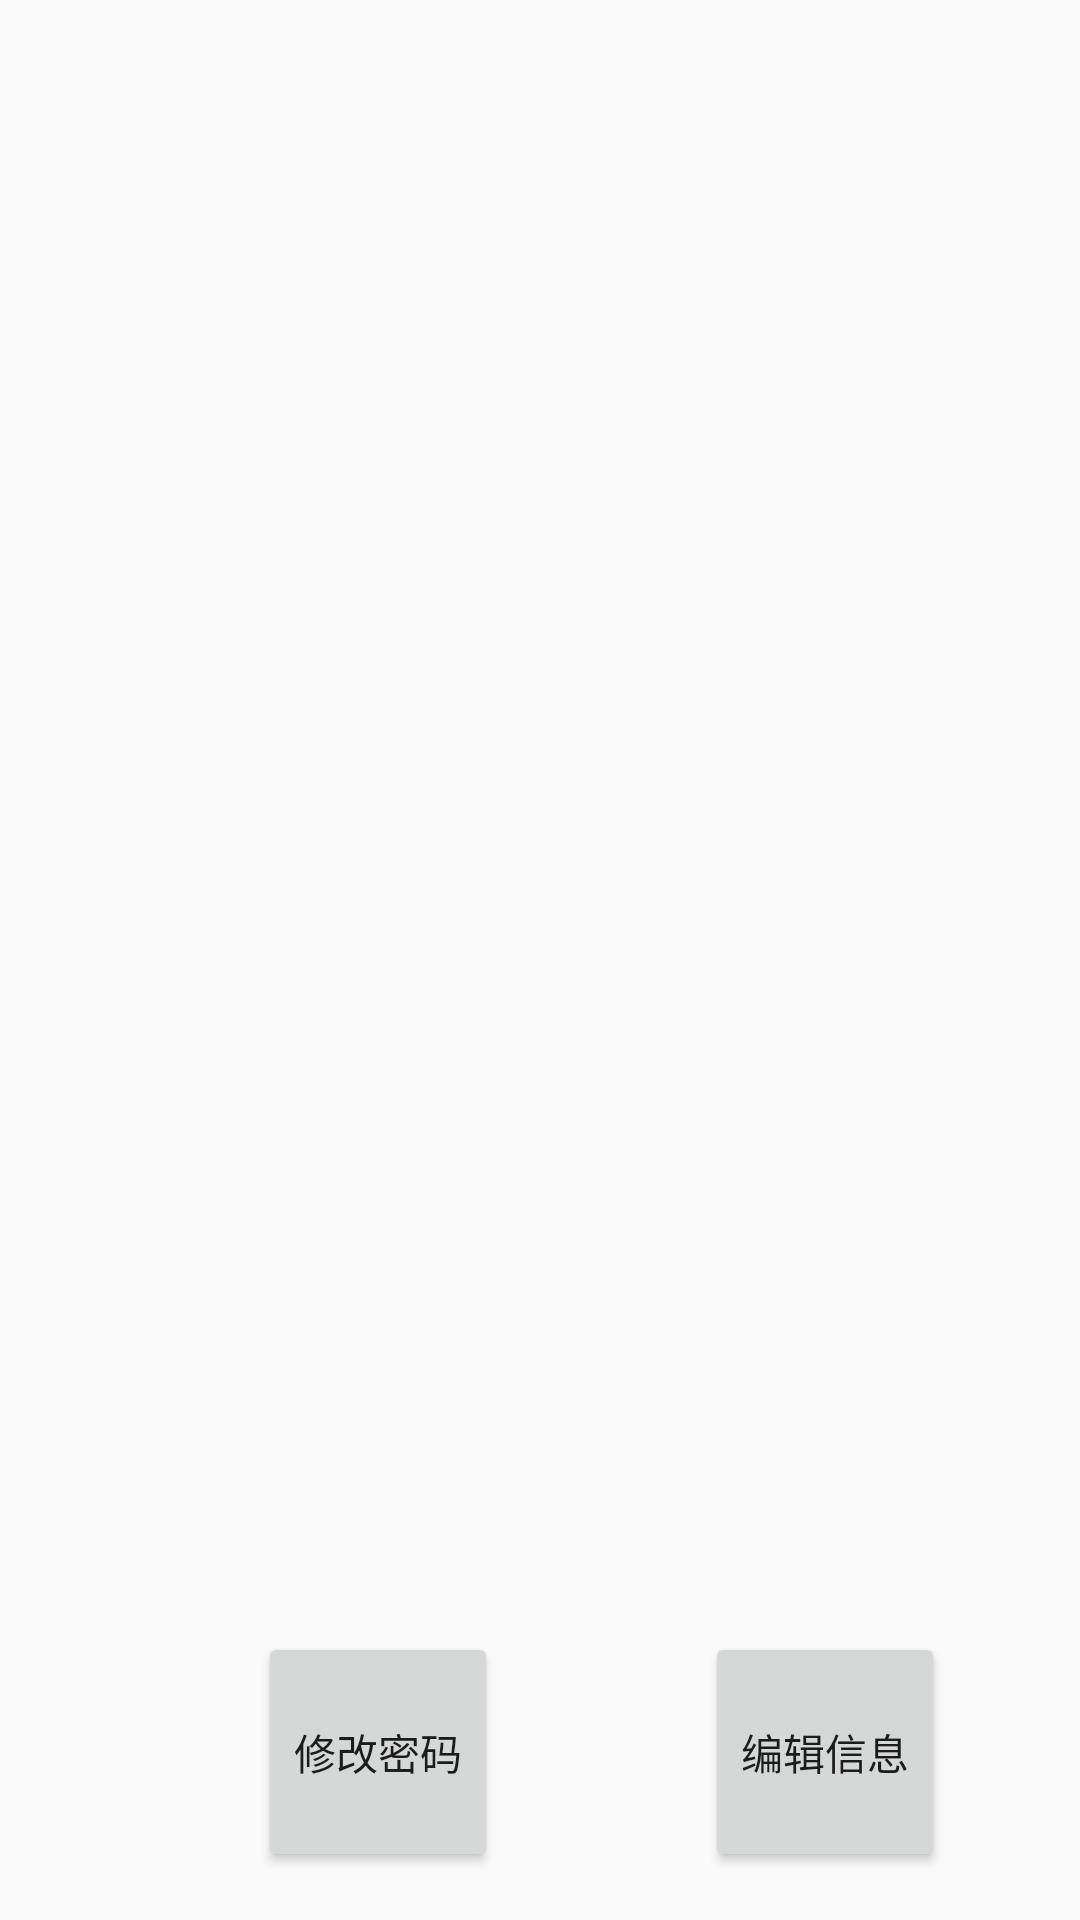

Reconstruct the res/layout file that produces this screen, plus the resources it refers to.
<!-- AndroidManifest.xml: application theme AppTheme -->
<!-- res/layout/my_user.xml -->
<?xml version="1.0" encoding="utf-8"?>
<RelativeLayout xmlns:android="http://schemas.android.com/apk/res/android"
    xmlns:tools="http://schemas.android.com/tools"
    android:id="@+id/my_user_layout"
    android:layout_width="match_parent"
    android:layout_height="match_parent"
    android:paddingBottom="@dimen/activity_vertical_margin"
    android:paddingLeft="@dimen/activity_horizontal_margin"
    android:paddingRight="@dimen/activity_horizontal_margin"
    android:paddingTop="@dimen/activity_vertical_margin"
    tools:context="com.example.rain.bmobtest2.MainActivity">

    <TextView
        android:layout_width="match_parent"
        android:layout_height="wrap_content"
        android:id="@+id/userDataText"/>

    <Button
        android:layout_width="80dp"
        android:layout_height="80dp"
        android:layout_gravity="center"
        android:gravity="center"
        android:id="@+id/editbtnofUserData"
        android:text="编辑信息"
        android:layout_marginLeft="69dp"
        android:layout_marginStart="69dp"
        android:layout_alignParentBottom="true"
        android:layout_toRightOf="@+id/editbtnofpassword" />

    <Button
        android:layout_width="80dp"
        android:layout_height="80dp"
        android:layout_gravity="center"
        android:gravity="center"
        android:id="@+id/editbtnofpassword"
        android:text="修改密码"
        android:layout_marginLeft="70dp"
        android:layout_marginStart="70dp"
        android:layout_alignParentBottom="true"
        android:layout_alignParentLeft="true"
        android:layout_alignParentStart="true" />

</RelativeLayout>
<!-- resources referenced by this layout -->
<resources>
  <dimen name="activity_horizontal_margin">16dp</dimen>
  <dimen name="activity_vertical_margin">16dp</dimen>
  <style name="AppTheme" parent="Theme.AppCompat.Light.DarkActionBar">
          
          <item name="colorPrimary">@color/colorPrimary</item>
          <item name="colorPrimaryDark">@color/colorPrimaryDark</item>
          <item name="colorAccent">@color/colorAccent</item>
      </style>
  <color name="colorPrimary">#3F51B5</color>
  <color name="colorPrimaryDark">#303F9F</color>
  <color name="colorAccent">#FF4081</color>
</resources>
